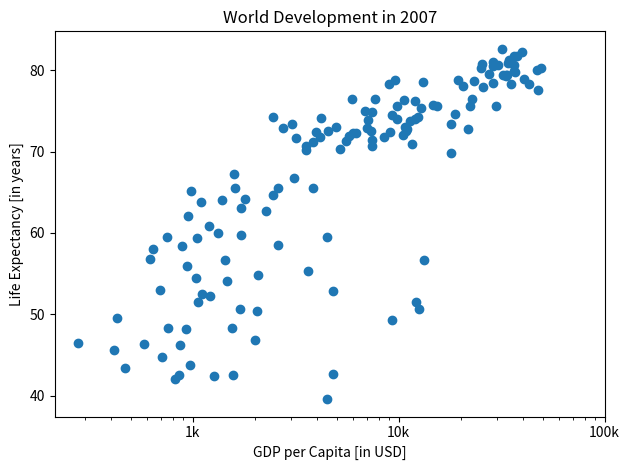

Write the Python code that produced this figure.
import matplotlib.pyplot as plt

def recreate_plot():
    gdp_cap = [974.5803384, 5937.029525999999, 6223.367465, 4797.231267, 12779.37964, 34435.367439999995, 36126.4927, 29796.04834, 1391.253792, 33692.60508, 1441.284873, 3822.137084, 7446.298803, 12569.85177, 9065.800825, 10680.79282, 1217.032994, 430.0706916, 1713.778686, 2042.09524, 36319.23501, 706.016537, 1704.063724, 13171.63885, 4959.114854, 7006.580419, 986.1478792, 277.5518587, 3632.557798, 9645.06142, 1544.750112, 14619.222719999998, 8948.102923, 22833.30851, 35278.41874, 2082.4815670000003, 6025.374752000001, 6873.262326000001, 5581.180998, 5728.353514, 12154.08975, 641.3695236000001, 690.8055759, 33207.0844, 30470.0167, 13206.48452, 752.7497265, 32170.37442, 1327.60891, 27538.41188, 5186.050003, 942.6542111, 579.2317429999999, 1201.637154, 3548.3308460000003, 39724.97867, 18008.94444, 36180.78919, 2452.210407, 3540.651564, 11605.71449, 4471.061906, 40675.99635, 25523.2771, 28569.7197, 7320.880262000001, 31656.06806, 4519.461171, 1463.249282, 1593.06548, 23348.139730000003, 47306.98978, 10461.05868, 1569.331442, 414.5073415, 12057.49928, 1044.770126, 759.3499101, 12451.6558, 1042.581557, 1803.151496, 10956.99112, 11977.57496, 3095.7722710000003, 9253.896111, 3820.17523, 823.6856205, 944.0, 4811.060429, 1091.359778, 36797.93332, 25185.00911, 2749.320965, 619.6768923999999, 2013.977305, 49357.19017, 22316.19287, 2605.94758, 9809.185636, 4172.838464, 7408.905561, 3190.481016, 15389.924680000002, 20509.64777, 19328.70901, 7670.122558, 10808.47561, 863.0884639000001, 1598.435089, 21654.83194, 1712.472136, 9786.534714, 862.5407561000001, 47143.17964, 18678.31435, 25768.25759, 926.1410683, 9269.657808, 28821.0637, 3970.095407, 2602.394995, 4513.480643, 33859.74835, 37506.41907, 4184.548089, 28718.27684, 1107.482182, 7458.396326999999, 882.9699437999999, 18008.50924, 7092.923025, 8458.276384, 1056.380121, 33203.26128, 42951.65309, 10611.46299, 11415.80569, 2441.576404, 3025.349798, 2280.769906, 1271.211593, 469.70929810000007]
    life_exp = [43.828, 76.423, 72.301, 42.731, 75.32, 81.235, 79.829, 75.635, 64.062, 79.441, 56.728, 65.554, 74.852, 50.728, 72.39, 73.005, 52.295, 49.58, 59.723, 50.43, 80.653, 44.74100000000001, 50.651, 78.553, 72.961, 72.889, 65.152, 46.462, 55.322, 78.782, 48.328, 75.748, 78.273, 76.486, 78.332, 54.791, 72.235, 74.994, 71.33800000000001, 71.878, 51.57899999999999, 58.04, 52.947, 79.313, 80.657, 56.735, 59.448, 79.406, 60.022, 79.483, 70.259, 56.007, 46.388000000000005, 60.916, 70.19800000000001, 82.208, 73.33800000000001, 81.757, 64.69800000000001, 70.65, 70.964, 59.545, 78.885, 80.745, 80.546, 72.567, 82.603, 72.535, 54.11, 67.297, 78.623, 77.58800000000001, 71.993, 42.592, 45.678, 73.952, 59.443000000000005, 48.303, 74.241, 54.467, 64.164, 72.801, 76.195, 66.803, 74.543, 71.164, 42.082, 62.069, 52.906000000000006, 63.785, 79.762, 80.204, 72.899, 56.867, 46.859, 80.196, 75.64, 65.483, 75.53699999999999, 71.752, 71.421, 71.688, 75.563, 78.098, 78.74600000000001, 76.442, 72.476, 46.242, 65.528, 72.777, 63.062, 74.002, 42.568000000000005, 79.972, 74.663, 77.926, 48.159, 49.339, 80.941, 72.396, 58.556, 39.613, 80.884, 81.70100000000001, 74.143, 78.4, 52.517, 70.616, 58.42, 69.819, 73.923, 71.777, 51.542, 79.425, 78.242, 76.384, 73.747, 74.249, 73.422, 62.698, 42.38399999999999, 43.487]

    plt.scatter(gdp_cap, life_exp)
    plt.title("World Development in 2007")
    plt.xlabel("GDP per Capita [in USD]")
    plt.ylabel("Life Expectancy [in years]")
    plt.xscale("log")
    plt.xticks([1000, 10000, 100000], ['1k', '10k', '100k'])

    plt.tight_layout()
    plt.show()

if __name__ == '__main__':
    recreate_plot()